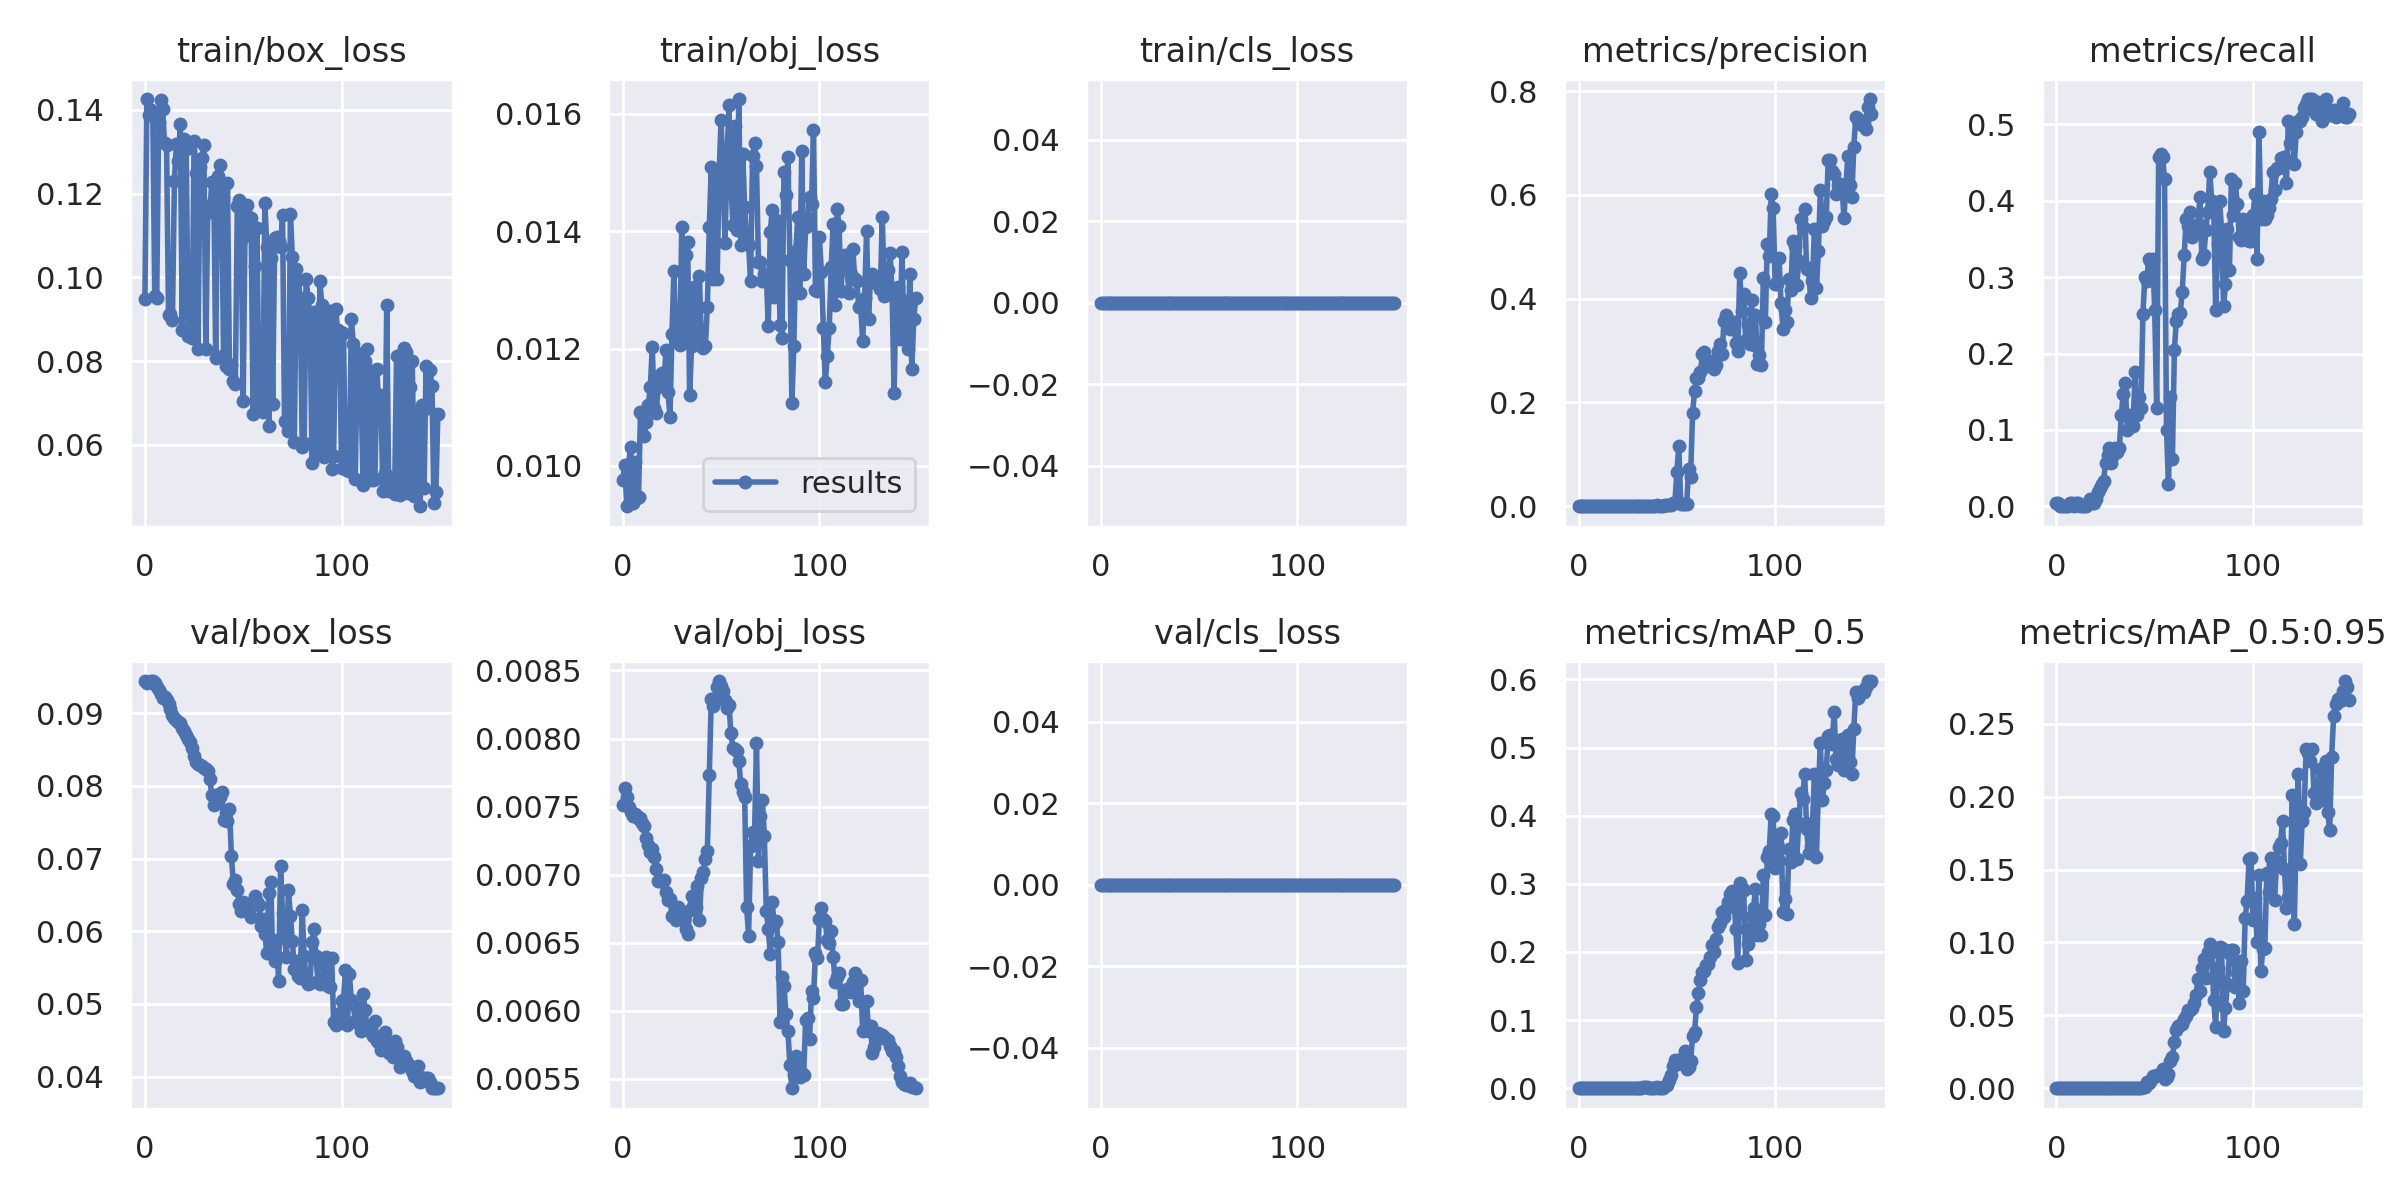

Source data for this figure (header and first rows):
epoch, train/box_loss, train/obj_loss, train/cls_loss, metrics/precision, metrics/recall, metrics/mAP_0.5, metrics/mAP_0.5:0.95, val/box_loss, val/obj_loss, val/cls_loss, x/lr0, x/lr1, x/lr2
0, 0.09491, 0.009767, 0, 3.9216e-05, 0.004762, 1.974e-05, 3.948e-06, 0.09441, 0.007513, 0, 0.1, 0, 0
1, 0.1426, 0.01002, 0, 3.9216e-05, 0.004762, 1.9734e-05, 1.9734e-06, 0.09416, 0.00764, 0, 0.0991, 9.934e-05, 9.934e-05
2, 0.1389, 0.009314, 0, 0, 0, 0, 0, 0.09425, 0.007567, 0, 0.0982, 0.0001974, 0.0001974
3, 0.14, 0.01003, 0, 0, 0, 0, 0, 0.09438, 0.007495, 0, 0.09729, 0.0002941, 0.0002941
4, 0.1393, 0.01033, 0, 0, 0, 0, 0, 0.09438, 0.007461, 0, 0.09639, 0.0003894, 0.0003894
5, 0.09554, 0.009363, 0, 0, 0, 0, 0, 0.09412, 0.007433, 0, 0.09548, 0.0004835, 0.0004835
6, 0.09503, 0.01007, 0, 0, 0, 0, 0, 0.09353, 0.007448, 0, 0.09458, 0.0005762, 0.0005762
7, 0.1371, 0.009456, 0, 3.9216e-05, 0.004762, 1.9701e-05, 3.9401e-06, 0.09311, 0.007434, 0, 0.09367, 0.0006677, 0.0006677
8, 0.1423, 0.009466, 0, 3.9216e-05, 0.004762, 1.9701e-05, 1.9701e-06, 0.09268, 0.007406, 0, 0.09276, 0.0007578, 0.0007578
9, 0.1401, 0.01092, 0, 0, 0, 0, 0, 0.09213, 0.007416, 0, 0.09185, 0.0008465, 0.0008465
10, 0.1322, 0.01089, 0, 3.9216e-05, 0.004762, 1.9701e-05, 1.9701e-06, 0.09216, 0.007379, 0, 0.09093, 0.000934, 0.000934
11, 0.1317, 0.01051, 0, 3.9216e-05, 0.004762, 1.9701e-05, 3.9402e-06, 0.09183, 0.007359, 0, 0.09002, 0.00102, 0.00102
12, 0.09107, 0.01075, 0, 0, 0, 0, 0, 0.09123, 0.007269, 0, 0.08911, 0.001105, 0.001105
13, 0.09126, 0.01104, 0, 0, 0, 0, 0, 0.09051, 0.007215, 0, 0.08819, 0.001189, 0.001189
14, 0.08984, 0.01134, 0, 0, 0, 0, 0, 0.08978, 0.007167, 0, 0.08727, 0.001271, 0.001271
15, 0.1229, 0.01202, 0, 0, 0, 0, 0, 0.08932, 0.00719, 0, 0.08635, 0.001352, 0.001352
16, 0.1319, 0.01099, 0, 3.9216e-05, 0.004762, 1.9747e-05, 3.9494e-06, 0.089, 0.007132, 0, 0.08543, 0.001431, 0.001431
17, 0.1278, 0.01091, 0, 7.8431e-05, 0.009524, 3.9671e-05, 1.3864e-05, 0.08882, 0.00704, 0, 0.08451, 0.001509, 0.001509
18, 0.1366, 0.01134, 0, 3.9216e-05, 0.004762, 1.979e-05, 1.1874e-05, 0.08859, 0.006957, 0, 0.08359, 0.001586, 0.001586
19, 0.08744, 0.01155, 0, 3.9216e-05, 0.004762, 1.9821e-05, 1.1893e-05, 0.08793, 0.006953, 0, 0.08266, 0.001662, 0.001662
20, 0.133, 0.01159, 0, 7.8431e-05, 0.009524, 3.9762e-05, 1.1906e-05, 0.0875, 0.006951, 0, 0.08174, 0.001736, 0.001736
21, 0.1308, 0.01148, 0, 0.0001569, 0.01905, 8.0625e-05, 1.4012e-05, 0.08701, 0.006959, 0, 0.08081, 0.001809, 0.001809
22, 0.0861, 0.01198, 0, 0.0001961, 0.02381, 0.0001012, 2.0134e-05, 0.08645, 0.00687, 0, 0.07988, 0.001881, 0.001881
23, 0.08744, 0.01125, 0, 0.0002353, 0.02857, 0.0001222, 3.0329e-05, 0.08602, 0.006813, 0, 0.07895, 0.001951, 0.001951
24, 0.08556, 0.01083, 0, 0.0002745, 0.03333, 0.0001441, 3.6573e-05, 0.08521, 0.006821, 0, 0.07802, 0.00202, 0.00202
25, 0.1326, 0.01224, 0, 0.0004706, 0.05714, 0.0002537, 7.8194e-05, 0.08417, 0.006694, 0, 0.07709, 0.002087, 0.002087
26, 0.1249, 0.01332, 0, 0.000549, 0.06667, 0.0002978, 0.000101, 0.08331, 0.006693, 0, 0.07615, 0.002154, 0.002154
27, 0.08287, 0.01219, 0, 0.0006274, 0.07619, 0.0003457, 9.8292e-05, 0.08305, 0.006664, 0, 0.07522, 0.002219, 0.002219
28, 0.1264, 0.0123, 0, 0.0004706, 0.05714, 0.0002638, 6.7357e-05, 0.08281, 0.006765, 0, 0.07428, 0.002283, 0.002283
29, 0.1285, 0.01206, 0, 0.000549, 0.06667, 0.0003091, 8.6942e-05, 0.08273, 0.006713, 0, 0.07334, 0.002345, 0.002345
30, 0.1317, 0.01406, 0, 0.0006274, 0.07619, 0.0003511, 7.6791e-05, 0.08248, 0.006719, 0, 0.07241, 0.002406, 0.002406
31, 0.08276, 0.01211, 0, 0.0005882, 0.07143, 0.0003518, 9.1406e-05, 0.08228, 0.006667, 0, 0.07147, 0.002466, 0.002466
32, 0.1171, 0.01359, 0, 0.0006274, 0.07619, 0.0003954, 0.0001053, 0.08198, 0.006599, 0, 0.07052, 0.002524, 0.002524
33, 0.1155, 0.01382, 0, 0.0009804, 0.1191, 0.001204, 0.0002257, 0.08096, 0.006561, 0, 0.06958, 0.002581, 0.002581
34, 0.1227, 0.01121, 0, 0.001216, 0.1476, 0.001178, 0.0003399, 0.07877, 0.006744, 0, 0.06864, 0.002637, 0.002637
35, 0.1227, 0.01205, 0, 0.001333, 0.1619, 0.001147, 0.0003379, 0.0774, 0.006842, 0, 0.06769, 0.002691, 0.002691
36, 0.08067, 0.01305, 0, 0.0008235, 0.1, 0.0008006, 0.0002437, 0.07868, 0.006788, 0, 0.06674, 0.002745, 0.002745
37, 0.1242, 0.01218, 0, 0.0009804, 0.1191, 0.0008747, 0.0002288, 0.07877, 0.006765, 0, 0.0658, 0.002796, 0.002796
38, 0.1269, 0.01231, 0, 0.0009412, 0.1143, 0.001084, 0.0002717, 0.07843, 0.006915, 0, 0.06485, 0.002847, 0.002847
39, 0.1201, 0.01325, 0, 0.0008628, 0.1048, 0.0005661, 0.0001323, 0.07921, 0.006664, 0, 0.0639, 0.002896, 0.002896
40, 0.0814, 0.0121, 0, 0.001451, 0.1762, 0.001204, 0.0003117, 0.07534, 0.006977, 0, 0.06294, 0.002944, 0.002944
41, 0.0787, 0.012, 0, 0.0009804, 0.1191, 0.0006633, 0.0001496, 0.07627, 0.007019, 0, 0.06199, 0.002991, 0.002991
42, 0.1226, 0.01204, 0, 0.001177, 0.1429, 0.000865, 0.0002264, 0.07511, 0.007118, 0, 0.06104, 0.003036, 0.003036
43, 0.07805, 0.01271, 0, 0.001059, 0.1286, 0.0006638, 0.0001186, 0.07682, 0.007172, 0, 0.06008, 0.00308, 0.00308
44, 0.07907, 0.01407, 0, 0.002078, 0.2524, 0.002987, 0.001108, 0.07032, 0.007731, 0, 0.05912, 0.003122, 0.003122
45, 0.07528, 0.0151, 0, 0.002471, 0.3, 0.004045, 0.0009627, 0.0665, 0.008289, 0, 0.05816, 0.003164, 0.003164
46, 0.07449, 0.01319, 0, 0.002431, 0.2952, 0.01142, 0.004127, 0.06708, 0.00824, 0, 0.0572, 0.003203, 0.003203
47, 0.1171, 0.01502, 0, 0.002714, 0.3238, 0.0199, 0.003732, 0.06567, 0.008275, 0, 0.05624, 0.003242, 0.003242
48, 0.1185, 0.01318, 0, 0.006642, 0.3191, 0.03212, 0.005868, 0.06374, 0.008379, 0, 0.05528, 0.003279, 0.003279
49, 0.1088, 0.01499, 0, 0.006876, 0.3238, 0.04158, 0.008476, 0.06283, 0.008422, 0, 0.05432, 0.003315, 0.003315
50, 0.0704, 0.0159, 0, 0.06521, 0.2571, 0.03573, 0.008545, 0.06396, 0.008388, 0, 0.05335, 0.00335, 0.00335
51, 0.1158, 0.01496, 0, 0.1161, 0.1288, 0.03759, 0.009175, 0.06384, 0.008346, 0, 0.05238, 0.003383, 0.003383
52, 0.1172, 0.01381, 0, 0.003765, 0.4571, 0.04265, 0.009379, 0.06365, 0.008283, 0, 0.05142, 0.003415, 0.003415
53, 0.1101, 0.01522, 0, 0.003804, 0.4619, 0.04217, 0.009824, 0.06319, 0.008226, 0, 0.05045, 0.003446, 0.003446
54, 0.1142, 0.01615, 0, 0.003765, 0.4571, 0.05443, 0.01288, 0.06191, 0.008249, 0, 0.04947, 0.003475, 0.003475
55, 0.0673, 0.01483, 0, 0.003529, 0.4286, 0.02835, 0.006489, 0.06384, 0.008042, 0, 0.0485, 0.003504, 0.003504
56, 0.1027, 0.0141, 0, 0.07248, 0.1, 0.03134, 0.007886, 0.06482, 0.007931, 0, 0.04753, 0.00353, 0.00353
57, 0.1117, 0.01579, 0, 0.05593, 0.02857, 0.04015, 0.009577, 0.06405, 0.007922, 0, 0.04656, 0.003556, 0.003556
58, 0.07012, 0.01401, 0, 0.1789, 0.1429, 0.07625, 0.01857, 0.06365, 0.007905, 0, 0.04558, 0.00358, 0.00358
59, 0.06857, 0.01625, 0, 0.2217, 0.06191, 0.08192, 0.0214, 0.06068, 0.007838, 0, 0.0446, 0.003602, 0.003602
... 90 more rows
